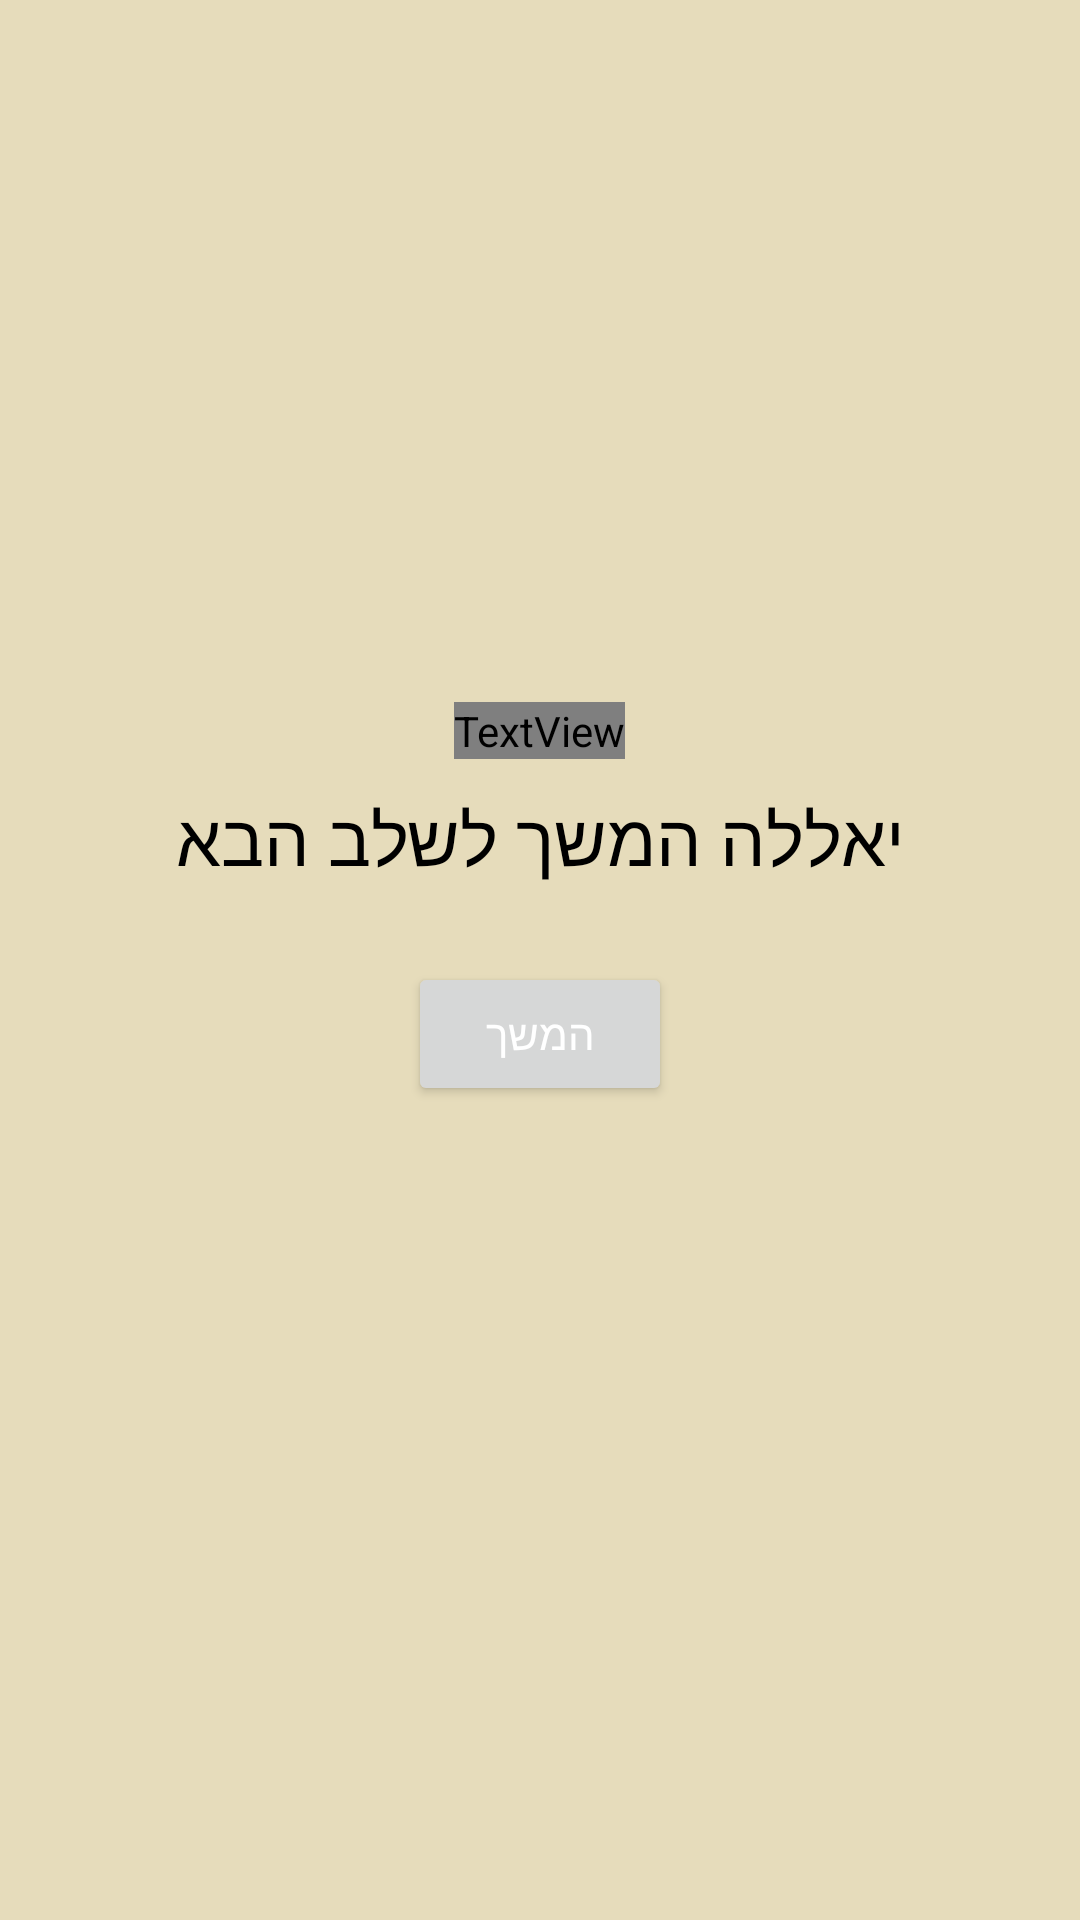

Layout XML and referenced resources for this Android screen:
<!-- AndroidManifest.xml: application theme Theme.RememberOurStory -->
<!-- res/layout/pop_up.xml -->
<?xml version="1.0" encoding="utf-8"?>
<LinearLayout xmlns:android="http://schemas.android.com/apk/res/android"
    android:orientation="vertical"
    android:layout_width="350dp"
    android:layout_height="420dp"
    android:background="#E6DCBB"
    android:padding="5dp"
    android:layout_gravity="center">


    <ImageView
        android:layout_width="264dp"
        android:layout_height="189dp"
        android:layout_gravity="center"
        android:layout_marginTop="30dp"
        android:src="@drawable/good_job" />
        <TextView
            android:layout_width="wrap_content"
            android:layout_height="wrap_content"
            android:text="כל הכבוד!!"
            android:fontFamily="@font/rubik_bold"
            android:textColor="@color/black"
            android:textSize="26dp"
            android:layout_gravity="center_horizontal"
            android:layout_marginTop="10dp"/>
        <TextView
            android:layout_width="wrap_content"
            android:layout_height="wrap_content"
            android:text="יאללה המשך לשלב הבא"
            android:textColor="@color/black"
            android:textSize="24dp"
            android:layout_gravity="center_horizontal"
            android:layout_marginTop="10dp"/>

    <Button
        android:id="@+id/closeBtn"
        android:layout_width="wrap_content"
        android:layout_height="wrap_content"
        android:layout_gravity="center_horizontal"
        android:layout_marginTop="25dp"
        android:text="המשך"
        android:textColor="@color/white" />

</LinearLayout>
<!-- resources referenced by this layout -->
<resources>
  <color name="black">#FF000000</color>
  <color name="white">#FFFFFFFF</color>
  <style name="Theme.RememberOurStory" parent="Theme.MaterialComponents.DayNight.NoActionBar">
          
          <item name="colorPrimary">@color/purple_500</item>
          <item name="colorPrimaryVariant">@color/purple_700</item>
          <item name="colorOnPrimary">@color/white</item>
          
          <item name="colorSecondary">@color/teal_200</item>
          <item name="colorSecondaryVariant">@color/teal_700</item>
          <item name="colorOnSecondary">@color/black</item>
          
          <item name="android:statusBarColor" tools:targetApi="l">?attr/colorPrimaryVariant</item>
          
      </style>
  <color name="purple_500">#FF5C95E3</color>
  <color name="purple_700">#FF5C95E3</color>
  <color name="teal_200">#FF03DAC5</color>
  <color name="teal_700">#FF018786</color>
</resources>
